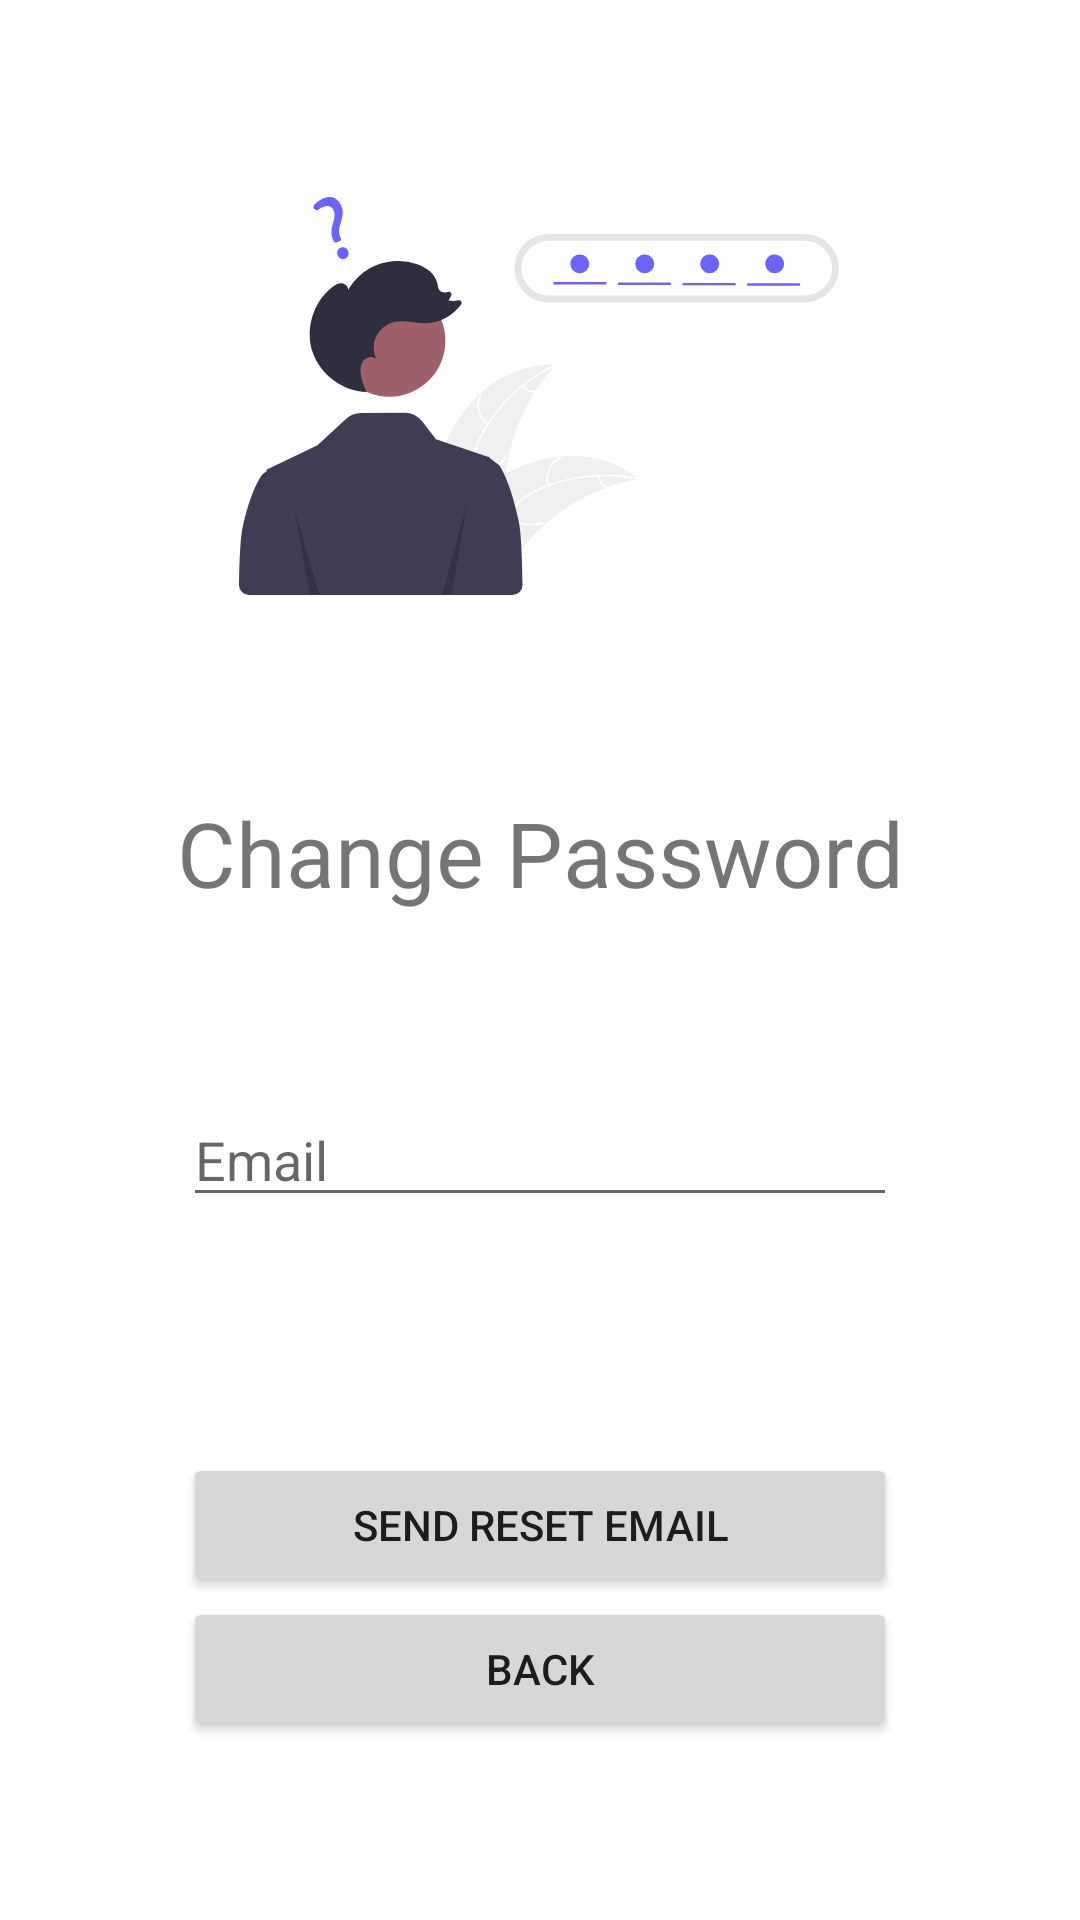

Reconstruct the res/layout file that produces this screen, plus the resources it refers to.
<!-- AndroidManifest.xml: application theme Theme.MathWiz -->
<!-- res/layout/fragment_change_password.xml -->
<?xml version="1.0" encoding="utf-8"?>
<androidx.constraintlayout.widget.ConstraintLayout xmlns:android="http://schemas.android.com/apk/res/android"
    xmlns:app="http://schemas.android.com/apk/res-auto"
    xmlns:tools="http://schemas.android.com/tools"
    android:layout_width="match_parent"
    android:layout_height="match_parent"
    tools:context=".fragments.login.ChangePasswordFragment">

    <ImageView
        android:id="@+id/changePasswordImage"
        android:layout_width="200dp"
        android:layout_height="200dp"
        android:layout_marginTop="32dp"
        android:src="@drawable/ic_undraw_forgot_password_re_hxwm"
        app:layout_constraintHorizontal_bias="0.497"
        app:layout_constraintLeft_toLeftOf="parent"
        app:layout_constraintRight_toRightOf="parent"
        app:layout_constraintTop_toTopOf="parent" />

    <TextView
        android:id="@+id/changePasswordText"
        android:layout_width="match_parent"
        android:layout_height="wrap_content"
        android:layout_marginTop="32dp"
        android:text="@string/title_change_password"
        android:textAlignment="center"
        android:textSize="30sp"
        app:layout_constraintHorizontal_bias="0.0"
        app:layout_constraintLeft_toLeftOf="parent"
        app:layout_constraintRight_toRightOf="parent"
        app:layout_constraintTop_toBottomOf="@id/changePasswordImage" />

    <RelativeLayout
        android:id="@+id/changePasswordButtonBox"
        android:layout_width="238dp"
        android:layout_height="216dp"
        app:layout_constraintBottom_toBottomOf="parent"
        app:layout_constraintLeft_toLeftOf="parent"
        app:layout_constraintRight_toRightOf="parent"
        app:layout_constraintTop_toBottomOf="@+id/changePasswordText">

        <EditText
            android:id="@+id/etChangePasswordEmail"
            android:layout_width="250dp"
            android:layout_height="wrap_content"
            android:layout_alignParentTop="true"
            android:ems="10"
            android:hint="@string/email"
            android:inputType="text" />

        <Button
            android:id="@+id/savePasswordButton"
            android:layout_width="250dp"
            android:layout_height="wrap_content"
            android:layout_above="@id/cancelPasswordButton"
            android:text="@string/send" />

        <Button
            android:id="@+id/cancelPasswordButton"
            android:layout_width="250dp"
            android:layout_height="wrap_content"
            android:layout_alignParentBottom="true"
            android:text="@string/back" />

    </RelativeLayout>

</androidx.constraintlayout.widget.ConstraintLayout>
<!-- resources referenced by this layout -->
<resources>
  <!-- drawable ic_undraw_forgot_password_re_hxwm: vector/xml drawable (drawable, 8840 chars, omitted) -->
  <string name="back">Back</string>
  <string name="email">Email</string>
  <string name="send">Send Reset Email</string>
  <string name="title_change_password">Change Password</string>
  <style name="Theme.MathWiz" parent="Theme.MaterialComponents.DayNight.DarkActionBar">
          
          <item name="colorPrimary">@color/mathwiz_purple</item>
          <item name="colorPrimaryVariant">@color/mathwiz_opaque_purple</item>
          <item name="colorOnPrimary">@color/white</item>
          
          <item name="colorSecondary">@color/teal_200</item>
          <item name="colorSecondaryVariant">@color/teal_700</item>
          <item name="colorOnSecondary">@color/black</item>
          
          <item name="android:statusBarColor" tools:targetApi="l">?attr/colorPrimaryVariant</item>
          
      </style>
  <color name="mathwiz_purple">#572384</color>
  <color name="mathwiz_opaque_purple">#8235c4</color>
  <color name="white">#FFFFFFFF</color>
  <color name="teal_200">#FF03DAC5</color>
  <color name="teal_700">#FF018786</color>
  <color name="black">#FF000000</color>
</resources>
